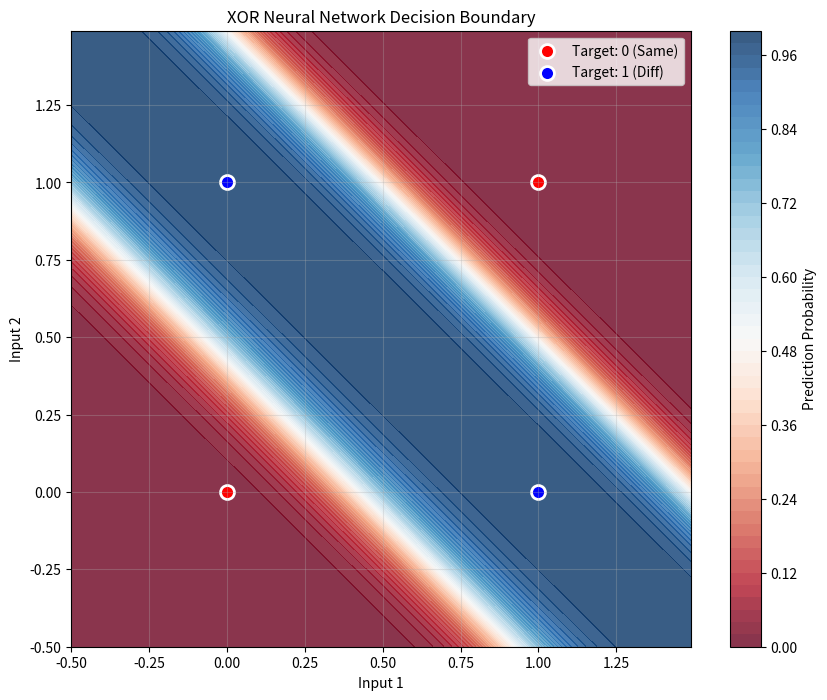

Write Python code to recreate this figure.
import numpy as np
import matplotlib.pyplot as plt

# --- STEP 1: PREPARE DATA [1] ---
# Inputs (Logical Gates)
X = np.array([[0, 0],
              [0, 1],
              [1, 0],
              [1, 1]])

# Expected Outputs (XOR Logic: 1 if inputs are different, 0 if same)
y = np.array([[0],
              [1],
              [1],
              [0]])

# --- STEP 2: INITIALISE PARAMETERS [1] ---
np.random.seed(42)
# Layer 1: 2 inputs -> 4 hidden neurons
W1 = np.random.randn(2, 4)
b1 = np.zeros((1, 4))
# Layer 2: 4 hidden neurons -> 1 output
W2 = np.random.randn(4, 1)
b2 = np.zeros((1, 1))

# --- STEP 3: ACTIVATION FUNCTIONS [1] ---
def relu(z):
    return np.maximum(0, z)

def relu_derivative(z):
    return (z > 0).astype(float)

def sigmoid(z):
    return 1 / (1 + np.exp(-z))

# --- STEP 5: LOSS FUNCTION [2] ---
def binary_cross_entropy(y, y_hat):
    epsilon = 1e-15
    y_hat = np.clip(y_hat, epsilon, 1 - epsilon)
    return -np.mean(y * np.log(y_hat) + (1 - y) * np.log(1 - y_hat))

# --- TRAINING LOOP ---
epochs = 10000 
lr = 0.1 

print("Training started...")

for i in range(epochs):
    # --- STEP 4: FORWARD PROPAGATION ---
    Z1 = X @ W1 + b1
    A1 = relu(Z1)
    Z2 = A1 @ W2 + b2
    y_hat = sigmoid(Z2)
    
    # Monitor progress
    if i % 1000 == 0:
        loss = binary_cross_entropy(y, y_hat)
        print(f"Epoch {i}, Loss: {loss:.4f}")

    # --- STEP 6: BACKPROPAGATION ---
    m = y.shape[0]
    
    dZ2 = y_hat - y
    dW2 = (A1.T @ dZ2) / m
    db2 = np.mean(dZ2, axis=0, keepdims=True)
    
    dA1 = dZ2 @ W2.T
    dZ1 = dA1 * relu_derivative(Z1)
    dW1 = (X.T @ dZ1) / m
    db1 = np.mean(dZ1, axis=0, keepdims=True)

    # --- STEP 7: UPDATE WEIGHTS ---
    W1 -= lr * dW1
    b1 -= lr * db1
    W2 -= lr * dW2
    b2 -= lr * db2

# --- FINAL PREDICTION ---
print("\nFinal Predictions:")
print(y_hat)

# --- VISUALIZATION ---
print("\nGenerating decision boundary plot...")

# 1. Create a meshgrid
x_min, x_max = -0.5, 1.5
y_min, y_max = -0.5, 1.5
h = 0.01
xx, yy = np.meshgrid(np.arange(x_min, x_max, h), np.arange(y_min, y_max, h))

# 2. Predict for the entire grid
grid_input = np.c_[xx.ravel(), yy.ravel()]

# Forward Prop on grid
Z1_grid = grid_input @ W1 + b1
A1_grid = relu(Z1_grid)
Z2_grid = A1_grid @ W2 + b2
y_hat_grid = sigmoid(Z2_grid)

# Reshape predictions back to grid shape
Z_out = y_hat_grid.reshape(xx.shape)

# 3. Plot
plt.figure(figsize=(10, 8))
# Contour plot for decision boundary
contour = plt.contourf(xx, yy, Z_out, levels=50, cmap="RdBu", alpha=0.8, vmin=0, vmax=1)
plt.colorbar(contour, label='Prediction Probability')

# Scatter plot for original data points
# Class 0: (0,0), (1,1) -> Red
# Class 1: (0,1), (1,0) -> Blue
plt.scatter([0, 1], [0, 1], c='red', s=100, edgecolors='white', linewidth=2, label='Target: 0 (Same)')
plt.scatter([0, 1], [1, 0], c='blue', s=100, edgecolors='white', linewidth=2, label='Target: 1 (Diff)')

plt.title("XOR Neural Network Decision Boundary")
plt.xlabel("Input 1")
plt.ylabel("Input 2")
plt.legend()
plt.grid(True, alpha=0.3)
plt.savefig("xor_decision_boundary.png")
print("Plot saved to xor_decision_boundary.png")
